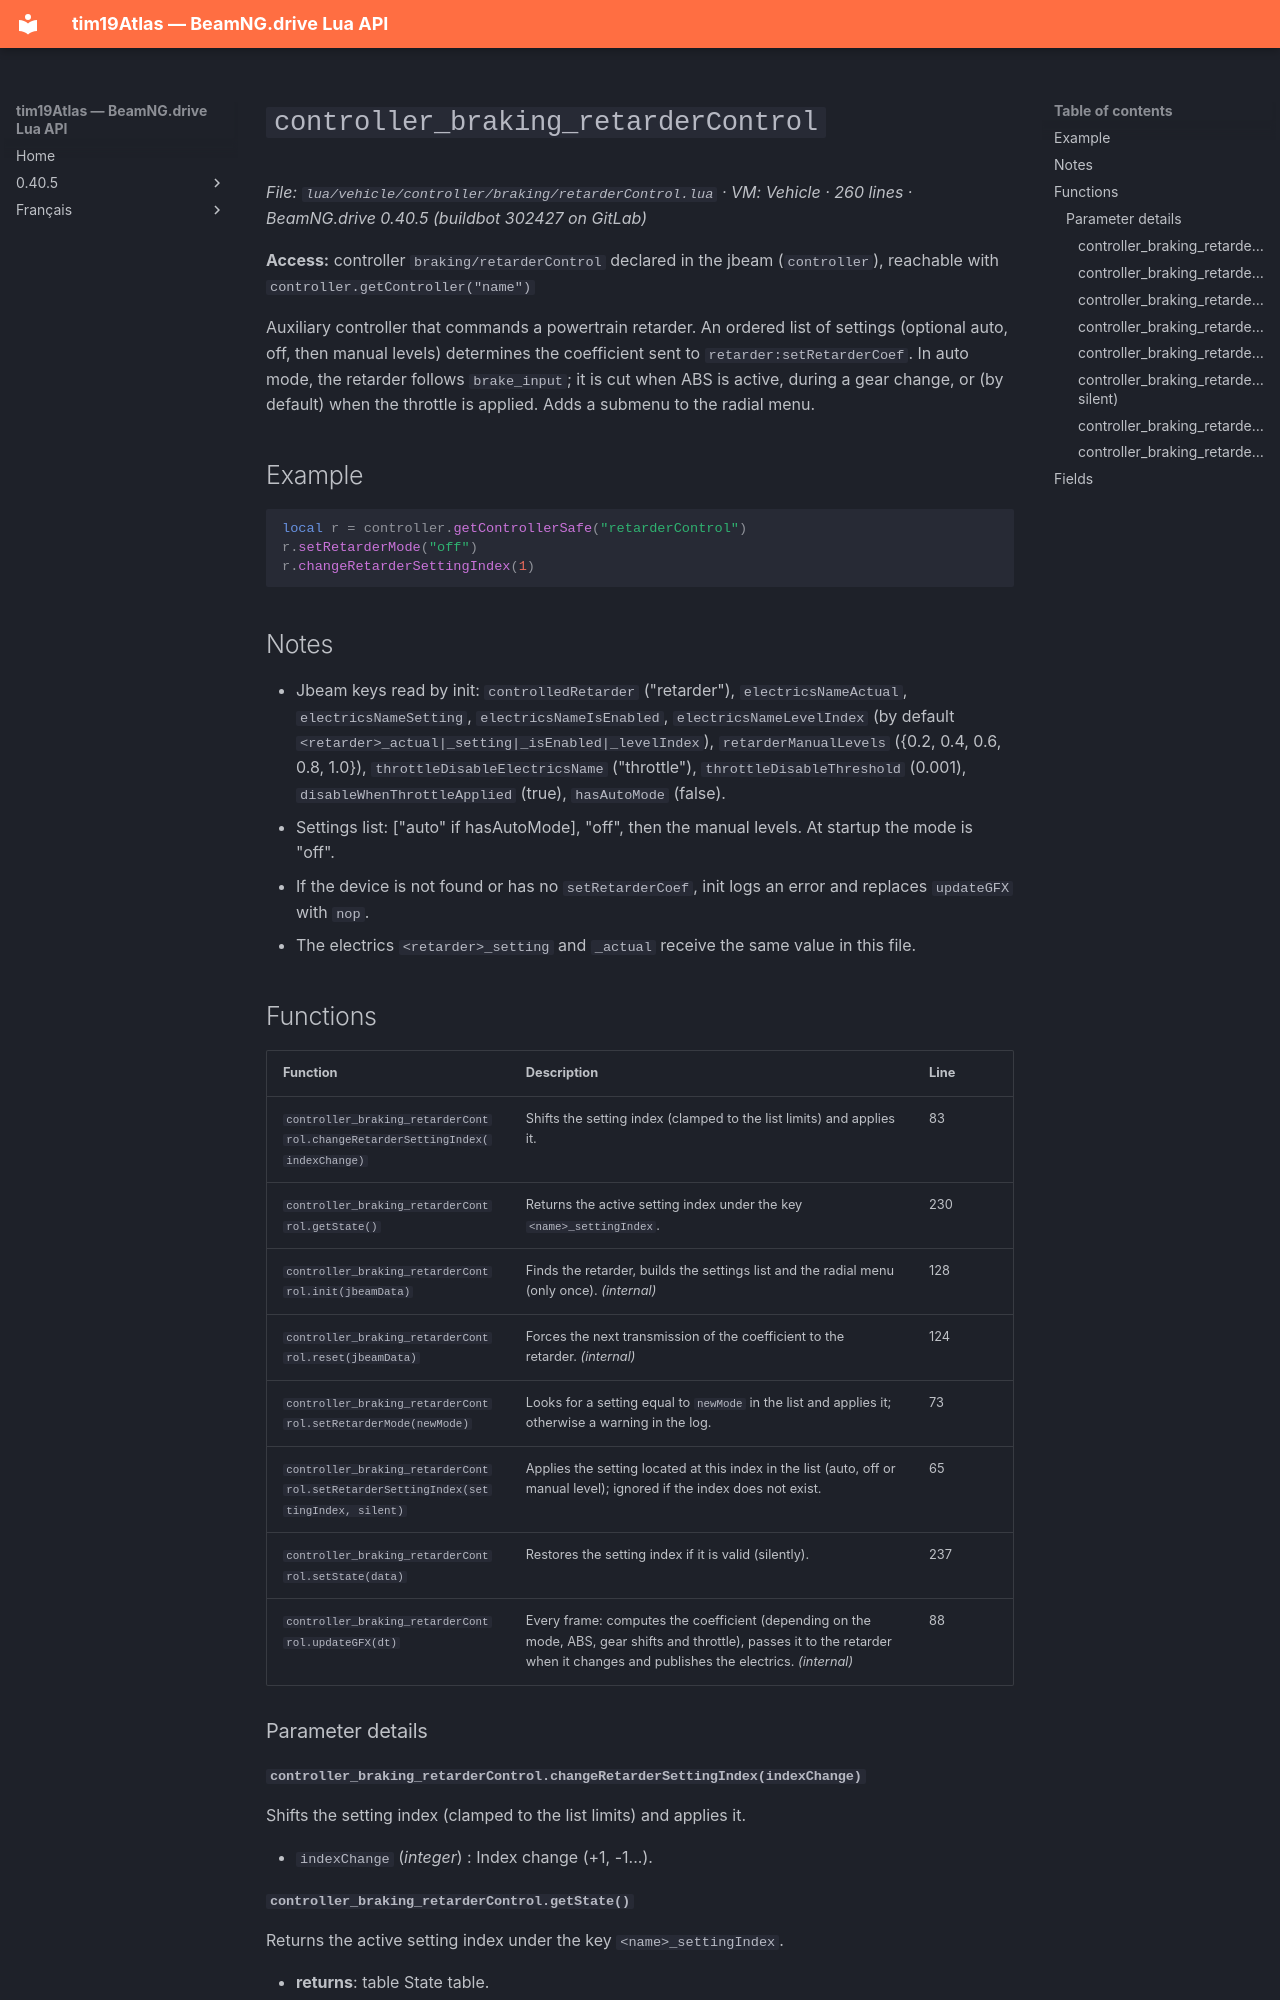

repository: Tim0219800/beamng-lua-atlas · page: 0.40.5/vehicle/controller/braking/retarderControl.html · generator: mkdocs

# `controller_braking_retarderControl`

*File: `lua/vehicle/controller/braking/retarderControl.lua` · VM: Vehicle · 260 lines · BeamNG.drive 0.40.5 (buildbot 302427 on GitLab)*

**Access:** controller `braking/retarderControl` declared in the jbeam (`controller`), reachable with `controller.getController("name")`

Auxiliary controller that commands a powertrain retarder. An ordered list of settings (optional auto, off, then manual levels) determines the coefficient sent to `retarder:setRetarderCoef`. In auto mode, the retarder follows `brake_input`; it is cut when ABS is active, during a gear change, or (by default) when the throttle is applied. Adds a submenu to the radial menu.

## Example

```lua
local r = controller.getControllerSafe("retarderControl")
r.setRetarderMode("off")
r.changeRetarderSettingIndex(1)
```

## Notes

- Jbeam keys read by init: `controlledRetarder` ("retarder"), `electricsNameActual`, `electricsNameSetting`, `electricsNameIsEnabled`, `electricsNameLevelIndex` (by default `<retarder>_actual|_setting|_isEnabled|_levelIndex`), `retarderManualLevels` ({0.2, 0.4, 0.6, 0.8, 1.0}), `throttleDisableElectricsName` ("throttle"), `throttleDisableThreshold` (0.001), `disableWhenThrottleApplied` (true), `hasAutoMode` (false).
- Settings list: ["auto" if hasAutoMode], "off", then the manual levels. At startup the mode is "off".
- If the device is not found or has no `setRetarderCoef`, init logs an error and replaces `updateGFX` with `nop`.
- The electrics `<retarder>_setting` and `_actual` receive the same value in this file.

## Functions

| Function | Description | Line |
|---|---|---|
| `controller_braking_retarderControl.changeRetarderSettingIndex(indexChange)` | Shifts the setting index (clamped to the list limits) and applies it. | 83 |
| `controller_braking_retarderControl.getState()` | Returns the active setting index under the key `<name>_settingIndex`. | 230 |
| `controller_braking_retarderControl.init(jbeamData)` | Finds the retarder, builds the settings list and the radial menu (only once). *(internal)* | 128 |
| `controller_braking_retarderControl.reset(jbeamData)` | Forces the next transmission of the coefficient to the retarder. *(internal)* | 124 |
| `controller_braking_retarderControl.setRetarderMode(newMode)` | Looks for a setting equal to `newMode` in the list and applies it; otherwise a warning in the log. | 73 |
| `controller_braking_retarderControl.setRetarderSettingIndex(settingIndex, silent)` | Applies the setting located at this index in the list (auto, off or manual level); ignored if the index does not exist. | 65 |
| `controller_braking_retarderControl.setState(data)` | Restores the setting index if it is valid (silently). | 237 |
| `controller_braking_retarderControl.updateGFX(dt)` | Every frame: computes the coefficient (depending on the mode, ABS, gear shifts and throttle), passes it to the retarder when it changes and publishes the electrics. *(internal)* | 88 |

### Parameter details
